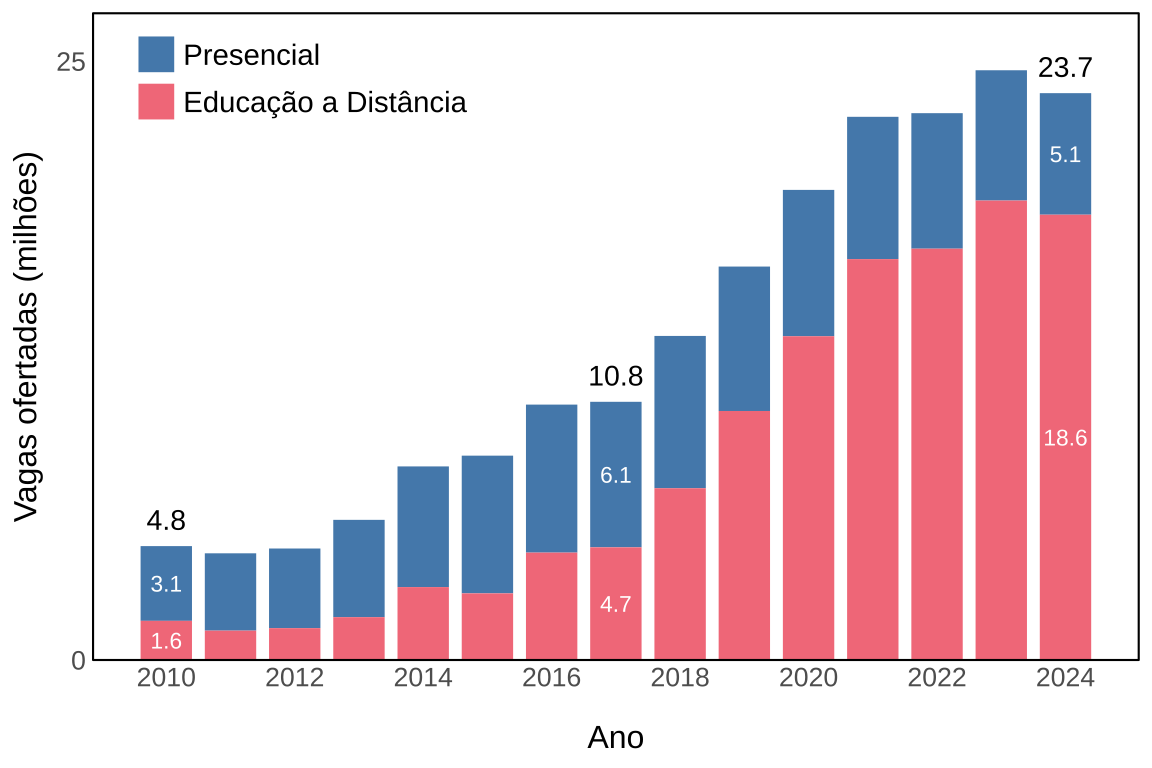

Source data for this figure (header and first rows):
indicador_code, indicador_nome, bloco_var, bloco_nome, grupo_code, grupo_nome, serie_var, serie_nome, unidade, ano, valor, lbl
A2, Número de vagas oferecidas e taxa de ocu…, tp_modalidade_ensino, Modalidade de ensino, 1, Presencial, qt_vg_total, Vagas, Quantidade (milhões), 2010, 3.12, 3.1
A2, Número de vagas oferecidas e taxa de ocu…, tp_modalidade_ensino, Modalidade de ensino, 1, Presencial, qt_vg_total, Vagas, Quantidade (milhões), 2011, 3.229, 
A2, Número de vagas oferecidas e taxa de ocu…, tp_modalidade_ensino, Modalidade de ensino, 1, Presencial, qt_vg_total, Vagas, Quantidade (milhões), 2012, 3.324, 
A2, Número de vagas oferecidas e taxa de ocu…, tp_modalidade_ensino, Modalidade de ensino, 1, Presencial, qt_vg_total, Vagas, Quantidade (milhões), 2013, 4.062, 
A2, Número de vagas oferecidas e taxa de ocu…, tp_modalidade_ensino, Modalidade de ensino, 1, Presencial, qt_vg_total, Vagas, Quantidade (milhões), 2014, 5.038, 
A2, Número de vagas oferecidas e taxa de ocu…, tp_modalidade_ensino, Modalidade de ensino, 1, Presencial, qt_vg_total, Vagas, Quantidade (milhões), 2015, 5.749, 
A2, Número de vagas oferecidas e taxa de ocu…, tp_modalidade_ensino, Modalidade de ensino, 1, Presencial, qt_vg_total, Vagas, Quantidade (milhões), 2016, 6.18, 
A2, Número de vagas oferecidas e taxa de ocu…, tp_modalidade_ensino, Modalidade de ensino, 1, Presencial, qt_vg_total, Vagas, Quantidade (milhões), 2017, 6.075, 6.1
A2, Número de vagas oferecidas e taxa de ocu…, tp_modalidade_ensino, Modalidade de ensino, 1, Presencial, qt_vg_total, Vagas, Quantidade (milhões), 2018, 6.359, 
A2, Número de vagas oferecidas e taxa de ocu…, tp_modalidade_ensino, Modalidade de ensino, 1, Presencial, qt_vg_total, Vagas, Quantidade (milhões), 2019, 6.03, 
A2, Número de vagas oferecidas e taxa de ocu…, tp_modalidade_ensino, Modalidade de ensino, 1, Presencial, qt_vg_total, Vagas, Quantidade (milhões), 2020, 6.11, 
A2, Número de vagas oferecidas e taxa de ocu…, tp_modalidade_ensino, Modalidade de ensino, 1, Presencial, qt_vg_total, Vagas, Quantidade (milhões), 2021, 5.941, 
A2, Número de vagas oferecidas e taxa de ocu…, tp_modalidade_ensino, Modalidade de ensino, 1, Presencial, qt_vg_total, Vagas, Quantidade (milhões), 2022, 5.658, 
A2, Número de vagas oferecidas e taxa de ocu…, tp_modalidade_ensino, Modalidade de ensino, 1, Presencial, qt_vg_total, Vagas, Quantidade (milhões), 2023, 5.441, 
A2, Número de vagas oferecidas e taxa de ocu…, tp_modalidade_ensino, Modalidade de ensino, 1, Presencial, qt_vg_total, Vagas, Quantidade (milhões), 2024, 5.075, 5.1
A2, Número de vagas oferecidas e taxa de ocu…, tp_modalidade_ensino, Modalidade de ensino, 2, Educação a Distância, qt_vg_total, Vagas, Quantidade (milhões), 2010, 1.634, 1.6
A2, Número de vagas oferecidas e taxa de ocu…, tp_modalidade_ensino, Modalidade de ensino, 2, Educação a Distância, qt_vg_total, Vagas, Quantidade (milhões), 2011, 1.225, 
A2, Número de vagas oferecidas e taxa de ocu…, tp_modalidade_ensino, Modalidade de ensino, 2, Educação a Distância, qt_vg_total, Vagas, Quantidade (milhões), 2012, 1.329, 
A2, Número de vagas oferecidas e taxa de ocu…, tp_modalidade_ensino, Modalidade de ensino, 2, Educação a Distância, qt_vg_total, Vagas, Quantidade (milhões), 2013, 1.788, 
A2, Número de vagas oferecidas e taxa de ocu…, tp_modalidade_ensino, Modalidade de ensino, 2, Educação a Distância, qt_vg_total, Vagas, Quantidade (milhões), 2014, 3.043, 
A2, Número de vagas oferecidas e taxa de ocu…, tp_modalidade_ensino, Modalidade de ensino, 2, Educação a Distância, qt_vg_total, Vagas, Quantidade (milhões), 2015, 2.781, 
A2, Número de vagas oferecidas e taxa de ocu…, tp_modalidade_ensino, Modalidade de ensino, 2, Educação a Distância, qt_vg_total, Vagas, Quantidade (milhões), 2016, 4.482, 
A2, Número de vagas oferecidas e taxa de ocu…, tp_modalidade_ensino, Modalidade de ensino, 2, Educação a Distância, qt_vg_total, Vagas, Quantidade (milhões), 2017, 4.704, 4.7
A2, Número de vagas oferecidas e taxa de ocu…, tp_modalidade_ensino, Modalidade de ensino, 2, Educação a Distância, qt_vg_total, Vagas, Quantidade (milhões), 2018, 7.171, 
A2, Número de vagas oferecidas e taxa de ocu…, tp_modalidade_ensino, Modalidade de ensino, 2, Educação a Distância, qt_vg_total, Vagas, Quantidade (milhões), 2019, 10.4, 
A2, Número de vagas oferecidas e taxa de ocu…, tp_modalidade_ensino, Modalidade de ensino, 2, Educação a Distância, qt_vg_total, Vagas, Quantidade (milhões), 2020, 13.52, 
A2, Número de vagas oferecidas e taxa de ocu…, tp_modalidade_ensino, Modalidade de ensino, 2, Educação a Distância, qt_vg_total, Vagas, Quantidade (milhões), 2021, 16.74, 
A2, Número de vagas oferecidas e taxa de ocu…, tp_modalidade_ensino, Modalidade de ensino, 2, Educação a Distância, qt_vg_total, Vagas, Quantidade (milhões), 2022, 17.17, 
A2, Número de vagas oferecidas e taxa de ocu…, tp_modalidade_ensino, Modalidade de ensino, 2, Educação a Distância, qt_vg_total, Vagas, Quantidade (milhões), 2023, 19.18, 
A2, Número de vagas oferecidas e taxa de ocu…, tp_modalidade_ensino, Modalidade de ensino, 2, Educação a Distância, qt_vg_total, Vagas, Quantidade (milhões), 2024, 18.59, 18.6
